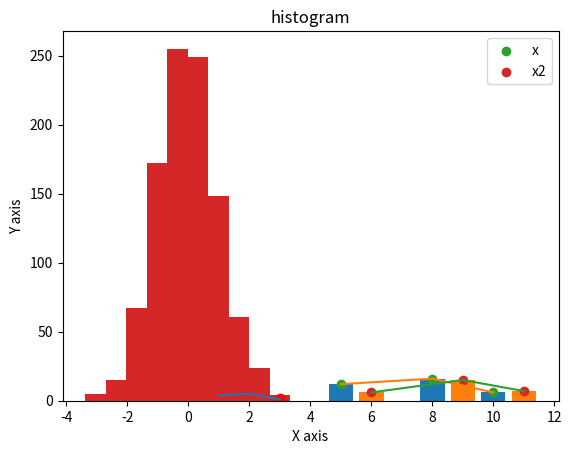

Write the Python code that produced this figure.
import numpy as np
import pandas as pd
import matplotlib.pyplot as plt


# 점찍기
plt.plot(3,2,'o',c='r')
plt.show()

# 선긋기
plt.plot([1,2,3],[4,5,1])
plt.show()

# 타이틀 달아주기
x = [5,8,10]
y = [12,16,6]
x2 = [6, 9, 11]
y2 = [6, 15, 7]
plt.plot(x,y)
plt.plot(x2,y2)
plt.title('Epic Info')
plt.ylabel('Y axis')
plt.xlabel('X axis')

plt.show()

# 바차트 
plt.bar(x, y)
plt.bar(x2, y2)
plt.title('bar chart')
plt.ylabel('Y axis')
plt.xlabel('X axis')

plt.show()

# 산점도
plt.scatter(x, y, label='x')
plt.scatter(x2, y2, label='x2')

plt.title('Scatter plot')
plt.ylabel('Y axis')
plt.xlabel('X axis')
plt.legend() # 범례

# Histogram
x = np.random.randn(1000)
plt.hist(x, bins=10) #bins는 간격

plt.title('histogram')
plt.ylabel('Y axis')
plt.xlabel('X axis')